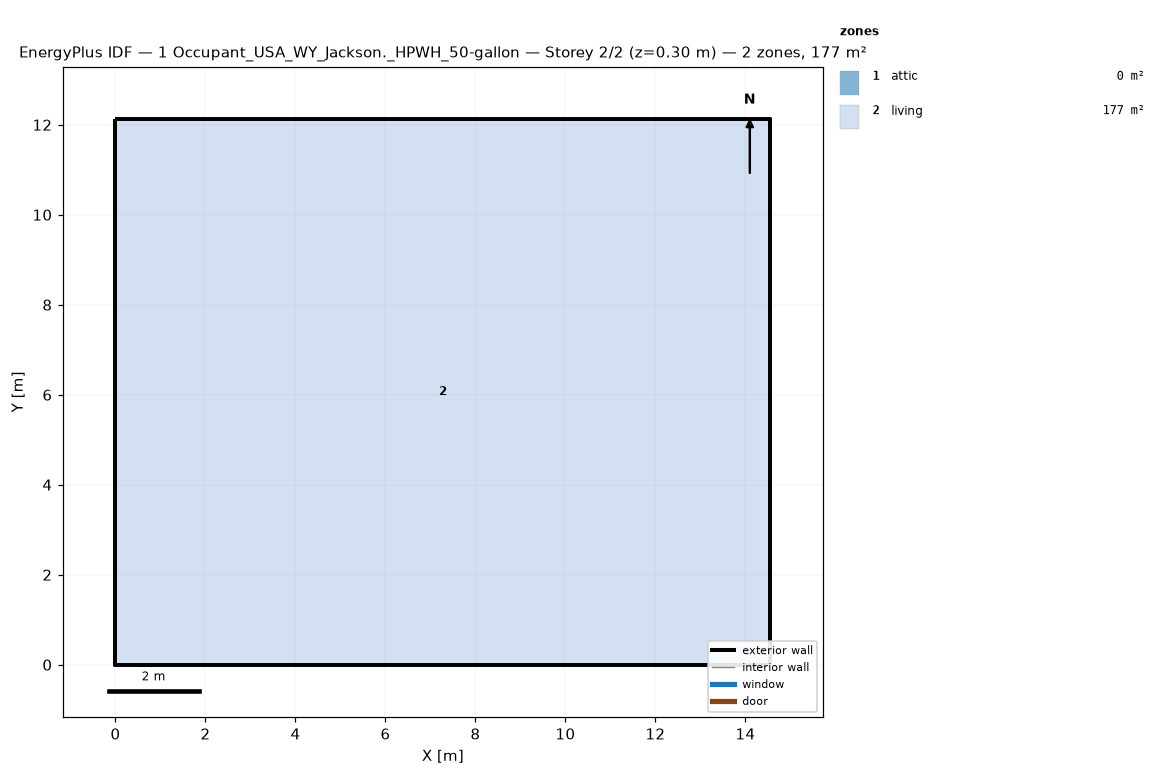
=== STOREY PLAN SPEC (per zone: floor XY polygon, exterior-wall plan segments, windows/doors) ===
zone 1: attic  (0.0 m²)
  exterior wall: (14.55, 0.00) – (14.55, 12.13) – (14.55, 6.06)  [18.2 m]
  exterior wall: (0.00, 12.13) – (0.00, 0.00) – (0.00, 6.06)  [18.2 m]
zone 2: living  (176.5 m²)
  floor: (0.00, 0.00) (0.00, 12.13) (14.55, 12.13) (14.55, 0.00)
  exterior wall: (0.00, 0.00) – (14.55, 0.00)  [14.6 m]
  exterior wall: (14.55, 0.00) – (14.55, 12.13)  [12.1 m]
  exterior wall: (14.55, 12.13) – (0.00, 12.13)  [14.6 m]
  exterior wall: (0.00, 12.13) – (0.00, 0.00)  [12.1 m]

=== DERIVED (storey summary) ===
Building: 1 Occupant_USA_WY_Jackson._HPWH_50-gallon
Storey: 2 of 2  (floor level z = 0.30 m)
Storey gross floor area: 176.5 m²
Zones on this storey: 2
  - attic: floor 0.0 m²; exterior wall 36.4 m (24.5 m²); WWR 0.0%
  - living: floor 176.5 m²; exterior wall 53.4 m (146.4 m²); WWR 0.0%
Zone adjacency: (none detected)